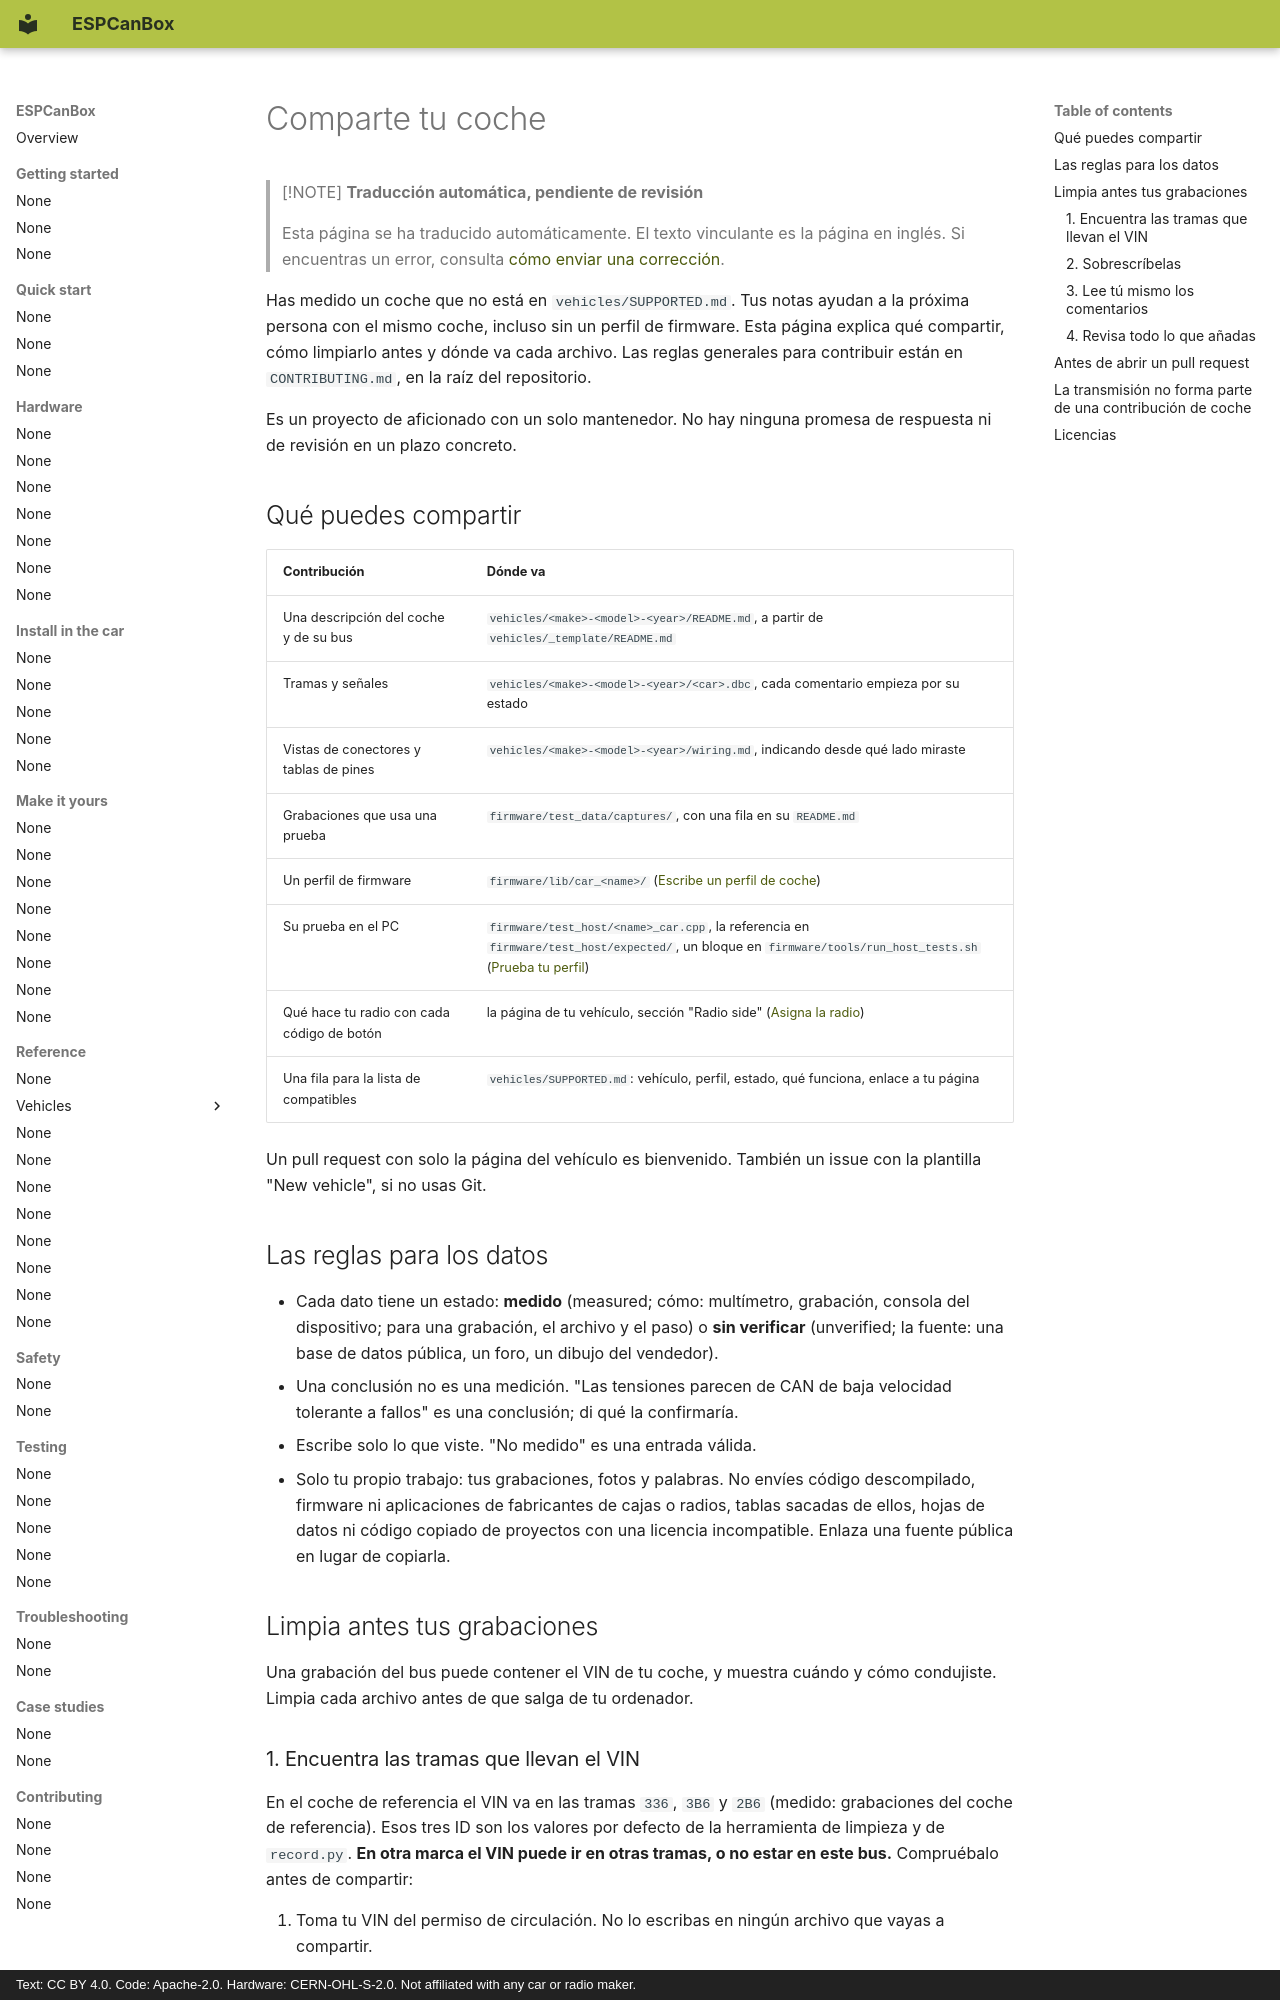

repository: grabowski98/ESPCanBox · page: es/make-it-yours/contribute/index.html · generator: mkdocs · copyright: Text: CC BY 4.0. Code: Apache-2.0. Hardware: CERN-OHL-S-2.0. Not affiliated with any car or radio maker.

# Comparte tu coche

> [!NOTE]
> **Traducción automática, pendiente de revisión**
>
> Esta página se ha traducido automáticamente. El texto vinculante es la página en inglés.
> Si encuentras un error, consulta [cómo enviar una corrección](../../en/contributing/translations.md#send-your-work).

Has medido un coche que no está en `vehicles/SUPPORTED.md`. Tus notas ayudan a la próxima persona
con el mismo coche, incluso sin un perfil de firmware. Esta página explica qué compartir, cómo
limpiarlo antes y dónde va cada archivo. Las reglas generales para contribuir están en
`CONTRIBUTING.md`, en la raíz del repositorio.

Es un proyecto de aficionado con un solo mantenedor. No hay ninguna promesa de respuesta ni de
revisión en un plazo concreto.

## Qué puedes compartir {#what-you-can-share}

| Contribución | Dónde va |
|---|---|
| Una descripción del coche y de su bus | `vehicles/<make>-<model>-<year>/README.md`, a partir de `vehicles/_template/README.md` |
| Tramas y señales | `vehicles/<make>-<model>-<year>/<car>.dbc`, cada comentario empieza por su estado |
| Vistas de conectores y tablas de pines | `vehicles/<make>-<model>-<year>/wiring.md`, indicando desde qué lado miraste |
| Grabaciones que usa una prueba | `firmware/test_data/captures/`, con una fila en su `README.md` |
| Un perfil de firmware | `firmware/lib/car_<name>/` ([Escribe un perfil de coche](write-a-profile.md)) |
| Su prueba en el PC | `firmware/test_host/<name>_car.cpp`, la referencia en `firmware/test_host/expected/`, un bloque en `firmware/tools/run_host_tests.sh` ([Prueba tu perfil](test-your-profile.md)) |
| Qué hace tu radio con cada código de botón | la página de tu vehículo, sección "Radio side" ([Asigna la radio](radio-mapping.md)) |
| Una fila para la lista de compatibles | `vehicles/SUPPORTED.md`: vehículo, perfil, estado, qué funciona, enlace a tu página |

Un pull request con solo la página del vehículo es bienvenido. También un issue con la plantilla
"New vehicle", si no usas Git.

## Las reglas para los datos {#the-rules-for-facts}

- Cada dato tiene un estado: **medido** (measured; cómo: multímetro, grabación, consola del
  dispositivo; para una grabación, el archivo y el paso) o **sin verificar** (unverified; la
  fuente: una base de datos pública, un foro, un dibujo del vendedor).
- Una conclusión no es una medición. "Las tensiones parecen de CAN de baja velocidad tolerante a
  fallos" es una conclusión; di qué la confirmaría.
- Escribe solo lo que viste. "No medido" es una entrada válida.
- Solo tu propio trabajo: tus grabaciones, fotos y palabras. No envíes código descompilado,
  firmware ni aplicaciones de fabricantes de cajas o radios, tablas sacadas de ellos, hojas de
  datos ni código copiado de proyectos con una licencia incompatible. Enlaza una fuente pública en
  lugar de copiarla.

## Limpia antes tus grabaciones {#clean-your-recordings-first}

Una grabación del bus puede contener el VIN de tu coche, y muestra cuándo y cómo condujiste.
Limpia cada archivo antes de que salga de tu ordenador.
